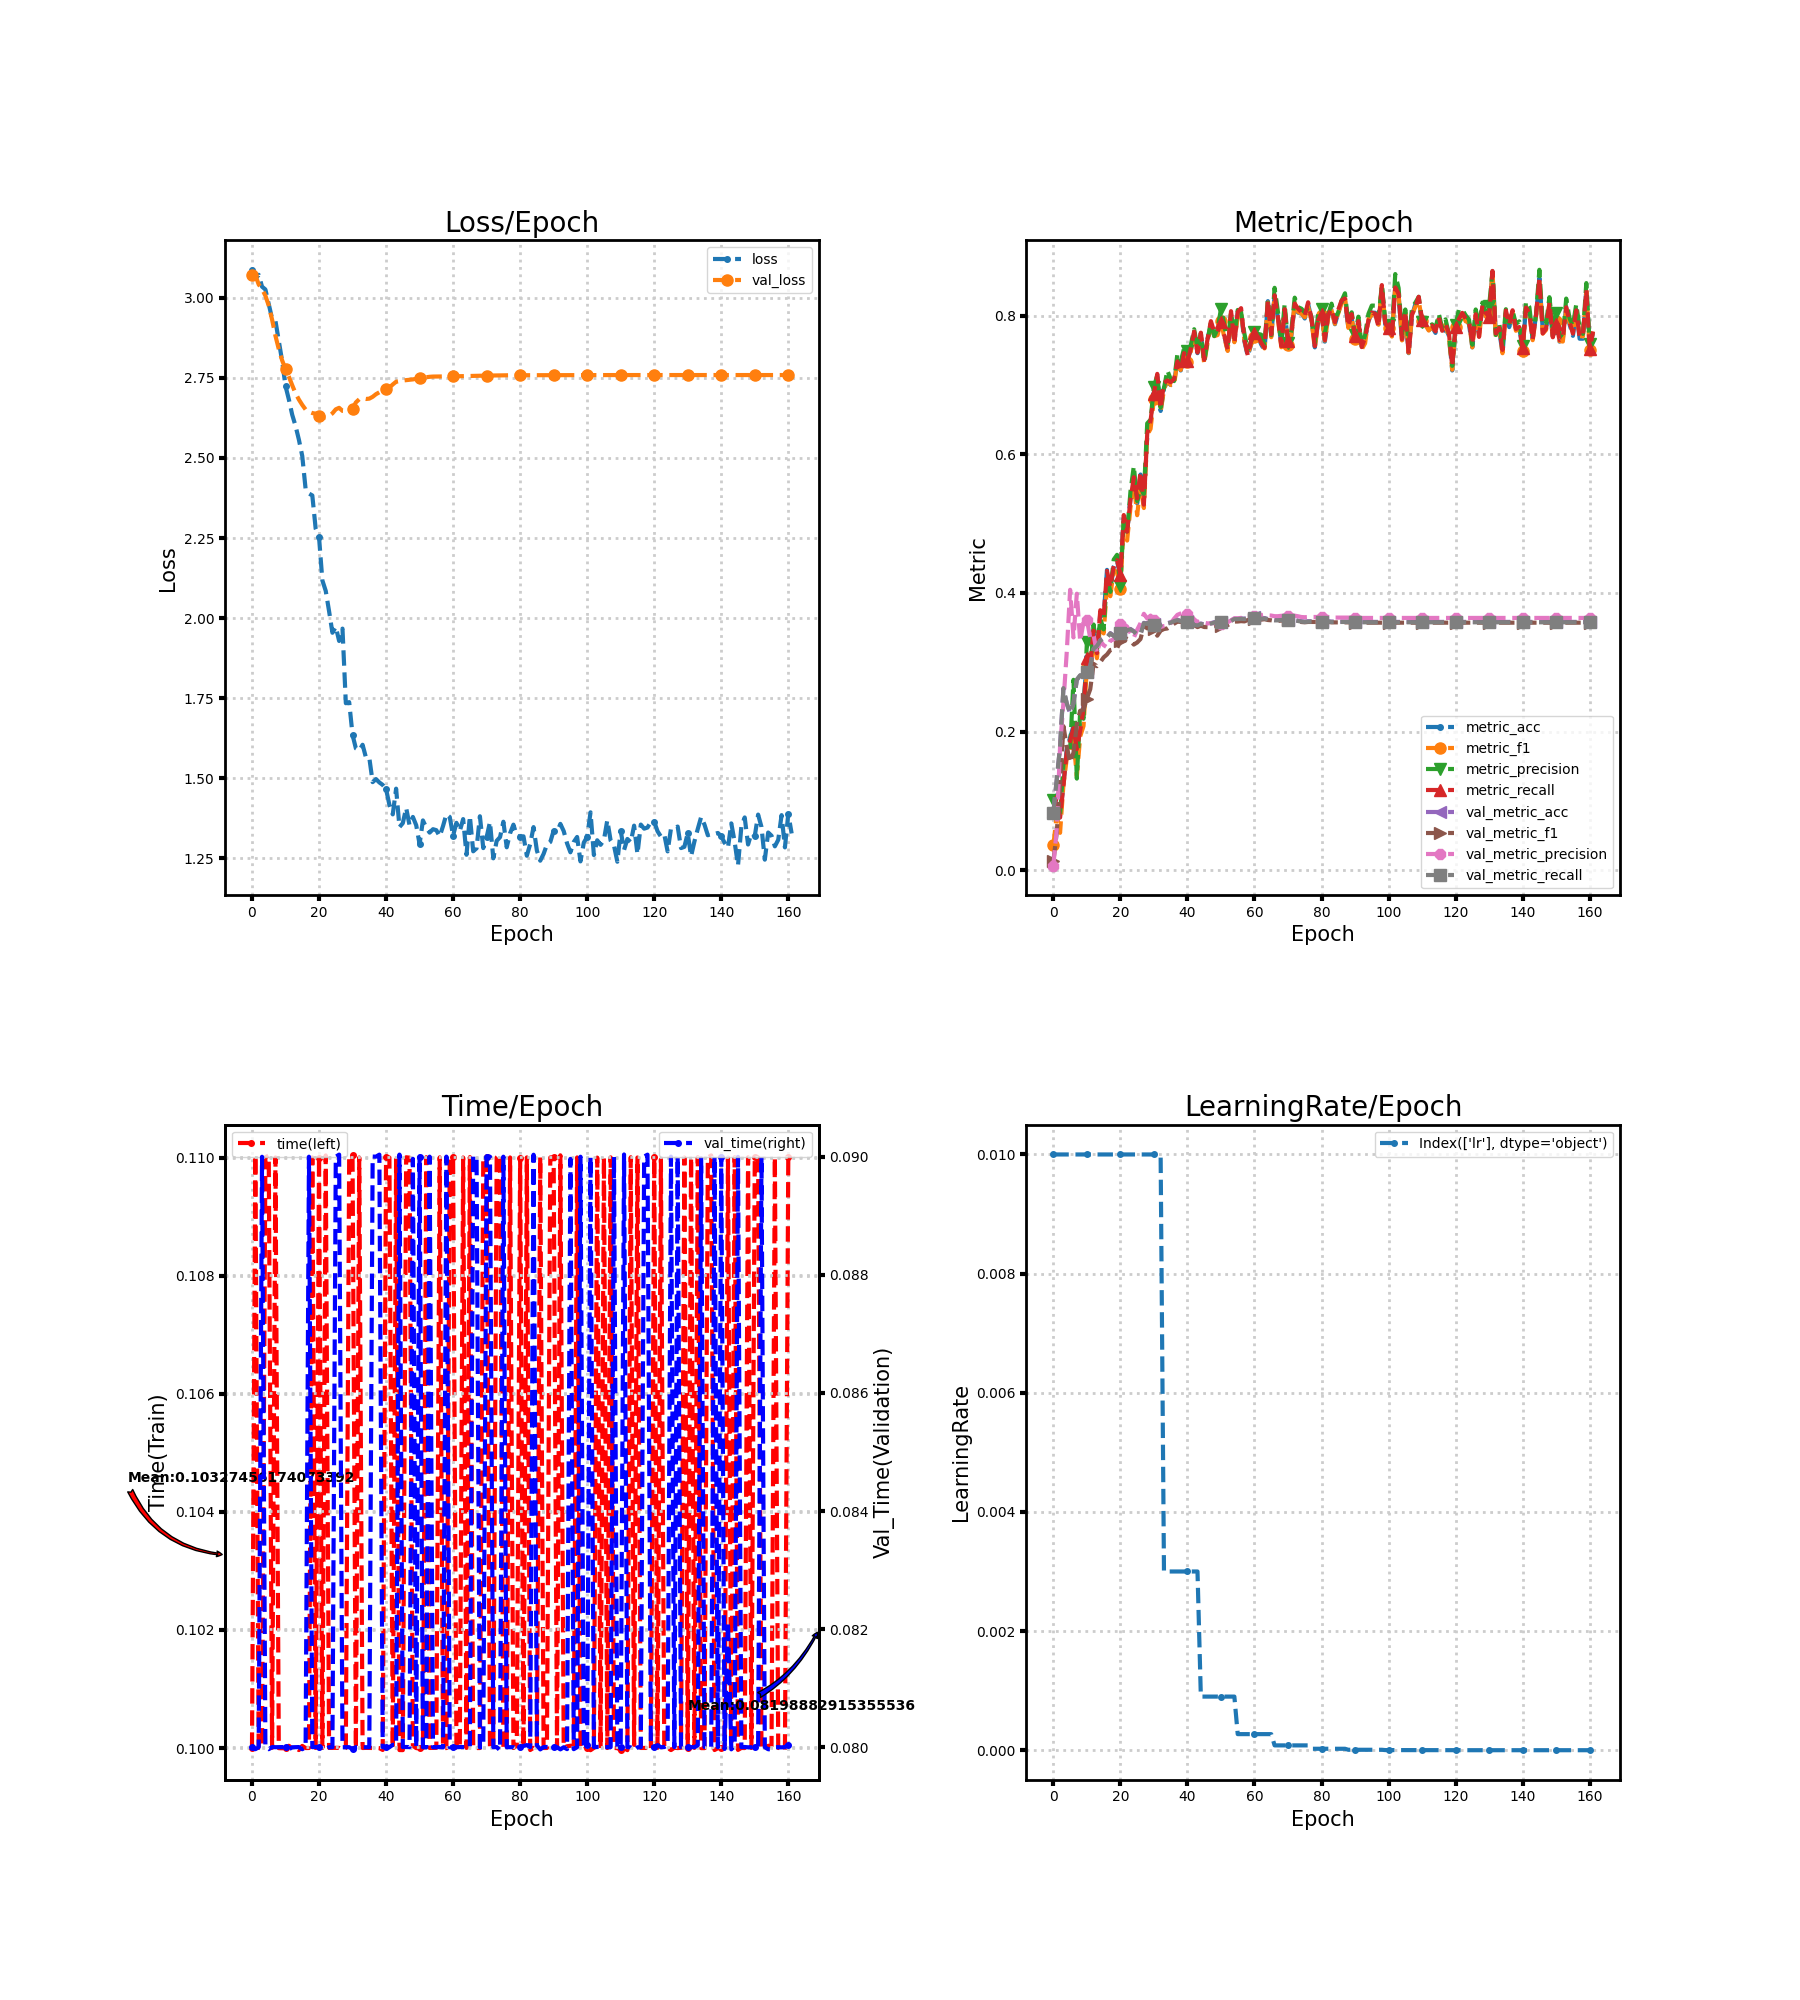

Values plotted in this chart, from the file beside it:
loss, metric_acc, metric_f1, metric_precision, metric_recall, time, lr, val_loss, val_metric_acc, val_metric_f1, val_metric_precision, val_metric_recall, val_time
3.087, 0.0875, 0.03607, 0.1017, 0.08611, 0.1, 0.01, 3.071, 0.08333, 0.01296, 0.007026, 0.08333, 0.08
3.059, 0.1083, 0.07936, 0.07723, 0.1058, 0.11, 0.01, 3.071, 0.1296, 0.05433, 0.05899, 0.1303, 0.07997
3.072, 0.07917, 0.05417, 0.0806, 0.07619, 0.1, 0.01, 3.042, 0.1782, 0.1209, 0.1789, 0.1787, 0.08
3.035, 0.125, 0.1233, 0.1529, 0.1218, 0.1, 0.01, 3.027, 0.262, 0.2079, 0.2418, 0.2628, 0.09
3.026, 0.175, 0.1613, 0.1629, 0.1714, 0.11, 0.01, 3.006, 0.2403, 0.1786, 0.3154, 0.241, 0.08
2.98, 0.1917, 0.167, 0.1743, 0.1871, 0.11, 0.01, 2.976, 0.2264, 0.1555, 0.4046, 0.2269, 0.07997
2.935, 0.2083, 0.1892, 0.2748, 0.205, 0.1, 0.01, 2.932, 0.2407, 0.1698, 0.3359, 0.2412, 0.08
2.928, 0.1792, 0.1355, 0.1324, 0.1748, 0.11, 0.01, 2.881, 0.2745, 0.2107, 0.399, 0.2751, 0.08
2.864, 0.2, 0.1931, 0.2294, 0.2014, 0.1, 0.01, 2.84, 0.281, 0.2302, 0.3303, 0.2814, 0.08
2.802, 0.2375, 0.2083, 0.2186, 0.2328, 0.1, 0.01, 2.805, 0.2806, 0.2315, 0.3584, 0.2809, 0.08
2.725, 0.3083, 0.2933, 0.329, 0.3057, 0.1, 0.01, 2.777, 0.2866, 0.2479, 0.3617, 0.2866, 0.08
2.683, 0.2958, 0.2796, 0.2816, 0.2971, 0.1, 0.01, 2.754, 0.294, 0.2612, 0.335, 0.2939, 0.07996
2.635, 0.3417, 0.3367, 0.3546, 0.3456, 0.09999, 0.01, 2.727, 0.3199, 0.2978, 0.3391, 0.3196, 0.08
2.6, 0.3125, 0.3059, 0.3172, 0.3133, 0.1, 0.01, 2.702, 0.3241, 0.2944, 0.3136, 0.3235, 0.08
2.557, 0.3708, 0.3558, 0.363, 0.3752, 0.09997, 0.01, 2.682, 0.3319, 0.3003, 0.3307, 0.3312, 0.08
2.506, 0.3667, 0.3417, 0.3476, 0.3659, 0.1, 0.01, 2.666, 0.3352, 0.3072, 0.3248, 0.3345, 0.07997
2.403, 0.4333, 0.4098, 0.4246, 0.4319, 0.1, 0.01, 2.651, 0.3361, 0.3113, 0.3217, 0.3355, 0.08
2.389, 0.4042, 0.3954, 0.4017, 0.4088, 0.1, 0.01, 2.644, 0.3421, 0.3177, 0.3312, 0.3416, 0.09
2.383, 0.4375, 0.4327, 0.4481, 0.4391, 0.11, 0.01, 2.64, 0.3384, 0.3189, 0.3331, 0.3379, 0.08
2.279, 0.4458, 0.4306, 0.4551, 0.4474, 0.1, 0.01, 2.638, 0.3347, 0.3201, 0.3416, 0.3343, 0.08
2.253, 0.425, 0.4061, 0.4101, 0.4266, 0.11, 0.01, 2.631, 0.3426, 0.3311, 0.356, 0.3421, 0.08
2.118, 0.5083, 0.5022, 0.5106, 0.5124, 0.1, 0.01, 2.626, 0.3417, 0.3308, 0.355, 0.3412, 0.08
2.085, 0.4875, 0.4756, 0.4857, 0.4883, 0.11, 0.01, 2.626, 0.3468, 0.334, 0.3517, 0.3462, 0.07997
2.022, 0.5375, 0.5227, 0.5464, 0.5341, 0.1, 0.01, 2.631, 0.3481, 0.3317, 0.3424, 0.3476, 0.08
1.954, 0.5583, 0.5593, 0.5829, 0.5669, 0.1, 0.01, 2.639, 0.3449, 0.3256, 0.3354, 0.3444, 0.08
1.973, 0.5292, 0.5122, 0.5326, 0.5365, 0.1, 0.01, 2.652, 0.3407, 0.3286, 0.3469, 0.3403, 0.09
1.929, 0.5708, 0.5542, 0.551, 0.5744, 0.1, 0.01, 2.657, 0.3407, 0.3337, 0.3566, 0.3403, 0.09004
1.967, 0.5292, 0.5225, 0.5426, 0.5274, 0.09997, 0.01, 2.647, 0.3569, 0.3525, 0.37, 0.3565, 0.08
1.734, 0.625, 0.6279, 0.6446, 0.6296, 0.1, 0.01, 2.647, 0.356, 0.349, 0.3633, 0.3555, 0.08
1.738, 0.6458, 0.6367, 0.6499, 0.6486, 0.11, 0.01, 2.646, 0.3606, 0.3537, 0.3674, 0.3601, 0.08
1.635, 0.6875, 0.6798, 0.6973, 0.6875, 0.11, 0.01, 2.654, 0.3551, 0.348, 0.3605, 0.3545, 0.07997
1.593, 0.7125, 0.7077, 0.7139, 0.7159, 0.1, 0.01, 2.673, 0.3468, 0.3385, 0.3468, 0.3461, 0.08
1.587, 0.6625, 0.6614, 0.6675, 0.6663, 0.11, 0.01, 2.683, 0.3546, 0.3457, 0.3511, 0.3538, 0.08
1.605, 0.6958, 0.6933, 0.6953, 0.7029, 0.1, 0.003, 2.686, 0.3574, 0.3481, 0.3524, 0.3566, 0.08
1.565, 0.7042, 0.707, 0.7209, 0.7064, 0.1, 0.003, 2.684, 0.3565, 0.3488, 0.353, 0.3558, 0.08
1.564, 0.7, 0.7, 0.7086, 0.704, 0.1, 0.003, 2.685, 0.3579, 0.352, 0.3562, 0.3571, 0.08
1.488, 0.7042, 0.6991, 0.7055, 0.7084, 0.1, 0.003, 2.691, 0.3602, 0.3557, 0.3628, 0.3595, 0.09
1.498, 0.7333, 0.7353, 0.7445, 0.7339, 0.1, 0.003, 2.699, 0.3616, 0.3586, 0.3685, 0.3609, 0.09
1.487, 0.7208, 0.7216, 0.7336, 0.7204, 0.1, 0.003, 2.705, 0.3597, 0.3583, 0.3706, 0.3592, 0.09004
1.479, 0.7417, 0.7447, 0.7528, 0.7459, 0.09997, 0.003, 2.709, 0.3593, 0.3596, 0.3725, 0.3588, 0.08
1.467, 0.7375, 0.7327, 0.7486, 0.7338, 0.11, 0.003, 2.714, 0.3593, 0.3596, 0.3699, 0.3588, 0.08
1.417, 0.75, 0.7484, 0.7575, 0.7525, 0.11, 0.003, 2.72, 0.3588, 0.3585, 0.3677, 0.3583, 0.08
1.387, 0.775, 0.7753, 0.7803, 0.7769, 0.1, 0.003, 2.729, 0.3546, 0.3537, 0.3622, 0.3541, 0.08004
1.468, 0.7458, 0.7486, 0.7527, 0.7466, 0.11, 0.003, 2.738, 0.3537, 0.3508, 0.358, 0.3531, 0.08003
1.347, 0.7708, 0.7711, 0.7745, 0.7753, 0.09997, 0.0009, 2.74, 0.356, 0.3528, 0.3596, 0.3554, 0.09004
1.36, 0.7375, 0.731, 0.7329, 0.7363, 0.09997, 0.0009, 2.742, 0.3546, 0.3509, 0.3571, 0.3541, 0.08
1.407, 0.7667, 0.7608, 0.7635, 0.7663, 0.11, 0.0009, 2.743, 0.3551, 0.3508, 0.3562, 0.3545, 0.08
1.354, 0.7875, 0.789, 0.7906, 0.792, 0.11, 0.0009, 2.744, 0.3565, 0.3516, 0.3564, 0.3559, 0.08
1.379, 0.7708, 0.7703, 0.7705, 0.7761, 0.1, 0.0009, 2.745, 0.3579, 0.3525, 0.3563, 0.3573, 0.08997
1.353, 0.775, 0.7719, 0.7806, 0.7767, 0.1, 0.0009, 2.747, 0.3583, 0.3528, 0.3563, 0.3578, 0.08
1.295, 0.7958, 0.7923, 0.8097, 0.7904, 0.1, 0.0009, 2.749, 0.3583, 0.3527, 0.3558, 0.3578, 0.09
1.369, 0.7708, 0.7683, 0.7876, 0.7708, 0.1, 0.0009, 2.751, 0.3602, 0.3548, 0.3582, 0.3596, 0.08
1.346, 0.75, 0.749, 0.7584, 0.7512, 0.11, 0.0009, 2.752, 0.3588, 0.3537, 0.3578, 0.3583, 0.08
1.33, 0.8, 0.8027, 0.8047, 0.8063, 0.1, 0.0009, 2.753, 0.3602, 0.3559, 0.3605, 0.3596, 0.09
1.341, 0.7625, 0.7616, 0.7694, 0.7603, 0.1, 0.0009, 2.754, 0.363, 0.3588, 0.3636, 0.3624, 0.08
1.338, 0.8042, 0.7985, 0.8081, 0.805, 0.1, 0.00027, 2.754, 0.363, 0.3589, 0.3635, 0.3624, 0.08
1.318, 0.8042, 0.8058, 0.805, 0.8107, 0.11, 0.00027, 2.754, 0.3634, 0.3594, 0.3641, 0.3629, 0.08
1.351, 0.7625, 0.7651, 0.7737, 0.7652, 0.1, 0.00027, 2.755, 0.363, 0.359, 0.3638, 0.3624, 0.08
1.388, 0.7417, 0.7437, 0.751, 0.7427, 0.1, 0.00027, 2.755, 0.3644, 0.361, 0.366, 0.3638, 0.09
1.379, 0.7583, 0.7585, 0.7629, 0.7628, 0.11, 0.00027, 2.755, 0.3644, 0.3611, 0.366, 0.3638, 0.08
... 102 more rows
